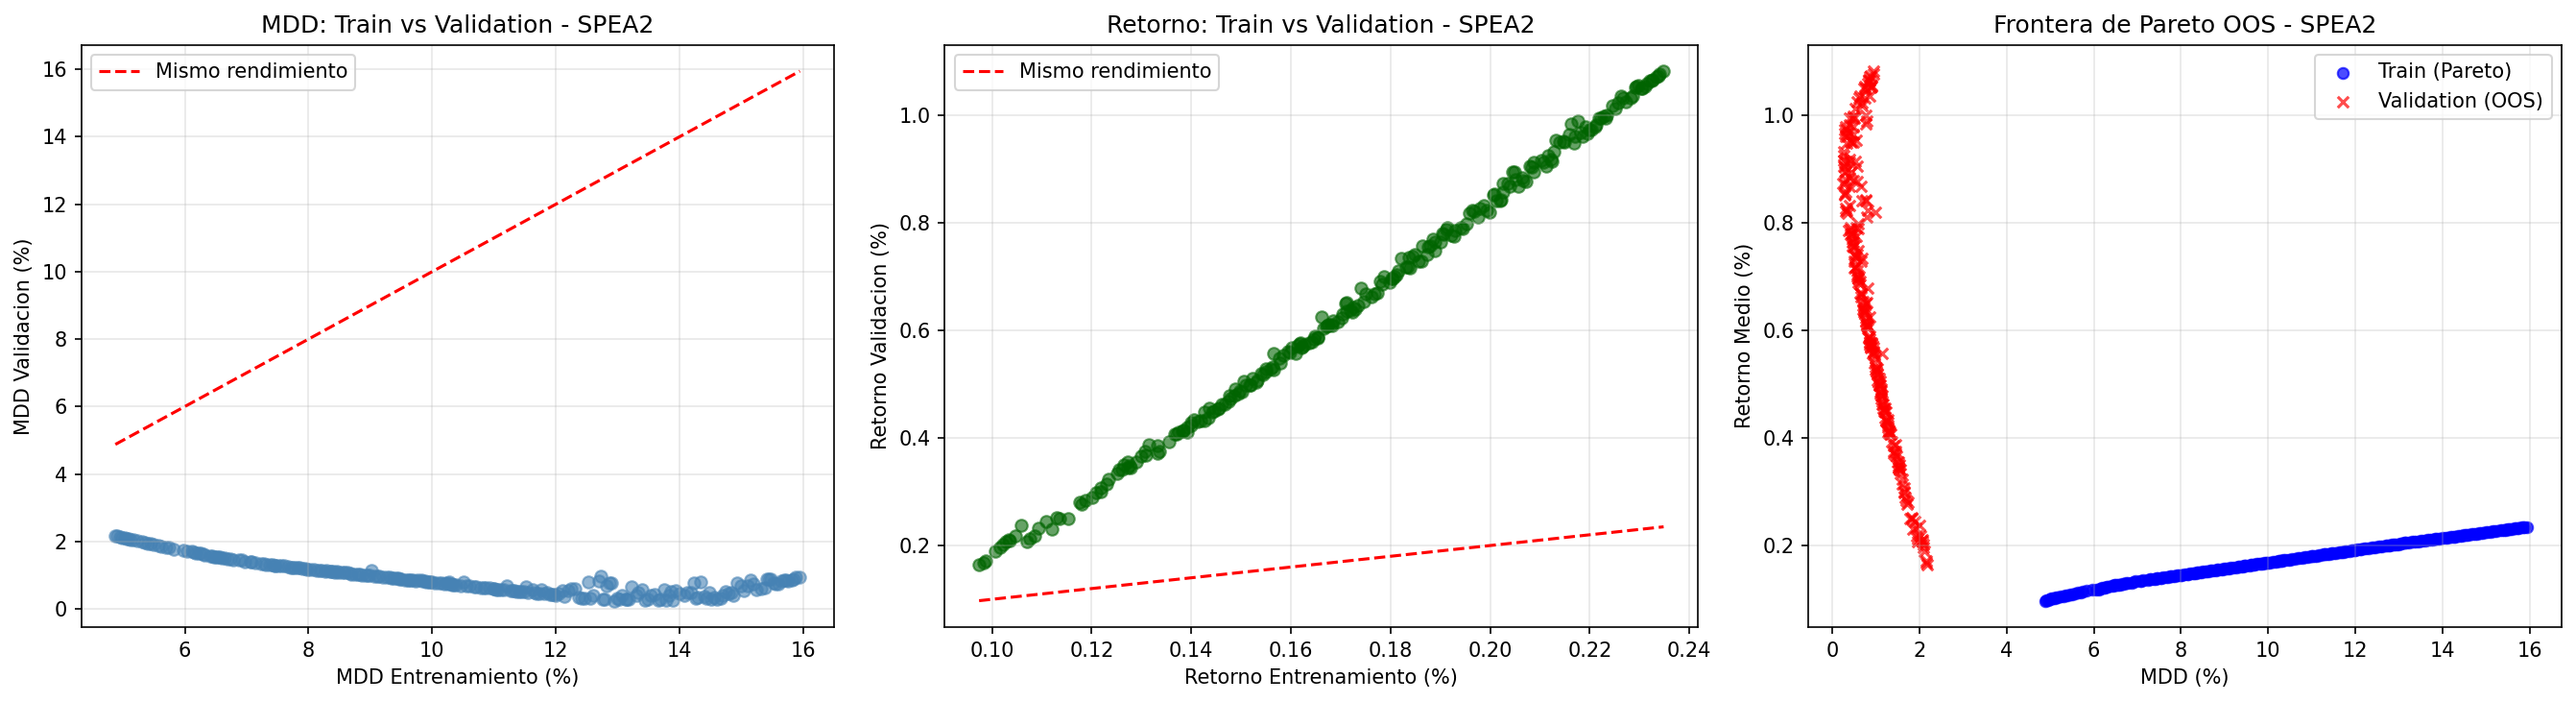

Values plotted in this chart, from the file beside it:
Cartera, MDD Train (%), MDD Val (%), Ret Train (%), Ret Val (%), Ret Acum Val (%), Dur DD Val (dias)
Min MDD, 4.88, 2.18, 0.10, 0.16, 3.26, 5
Best Sortino, 5.03, 2.09, 0.10, 0.20, 3.92, 5
Max Return, 15.95, 0.94, 0.23, 1.08, 23.84, 2
